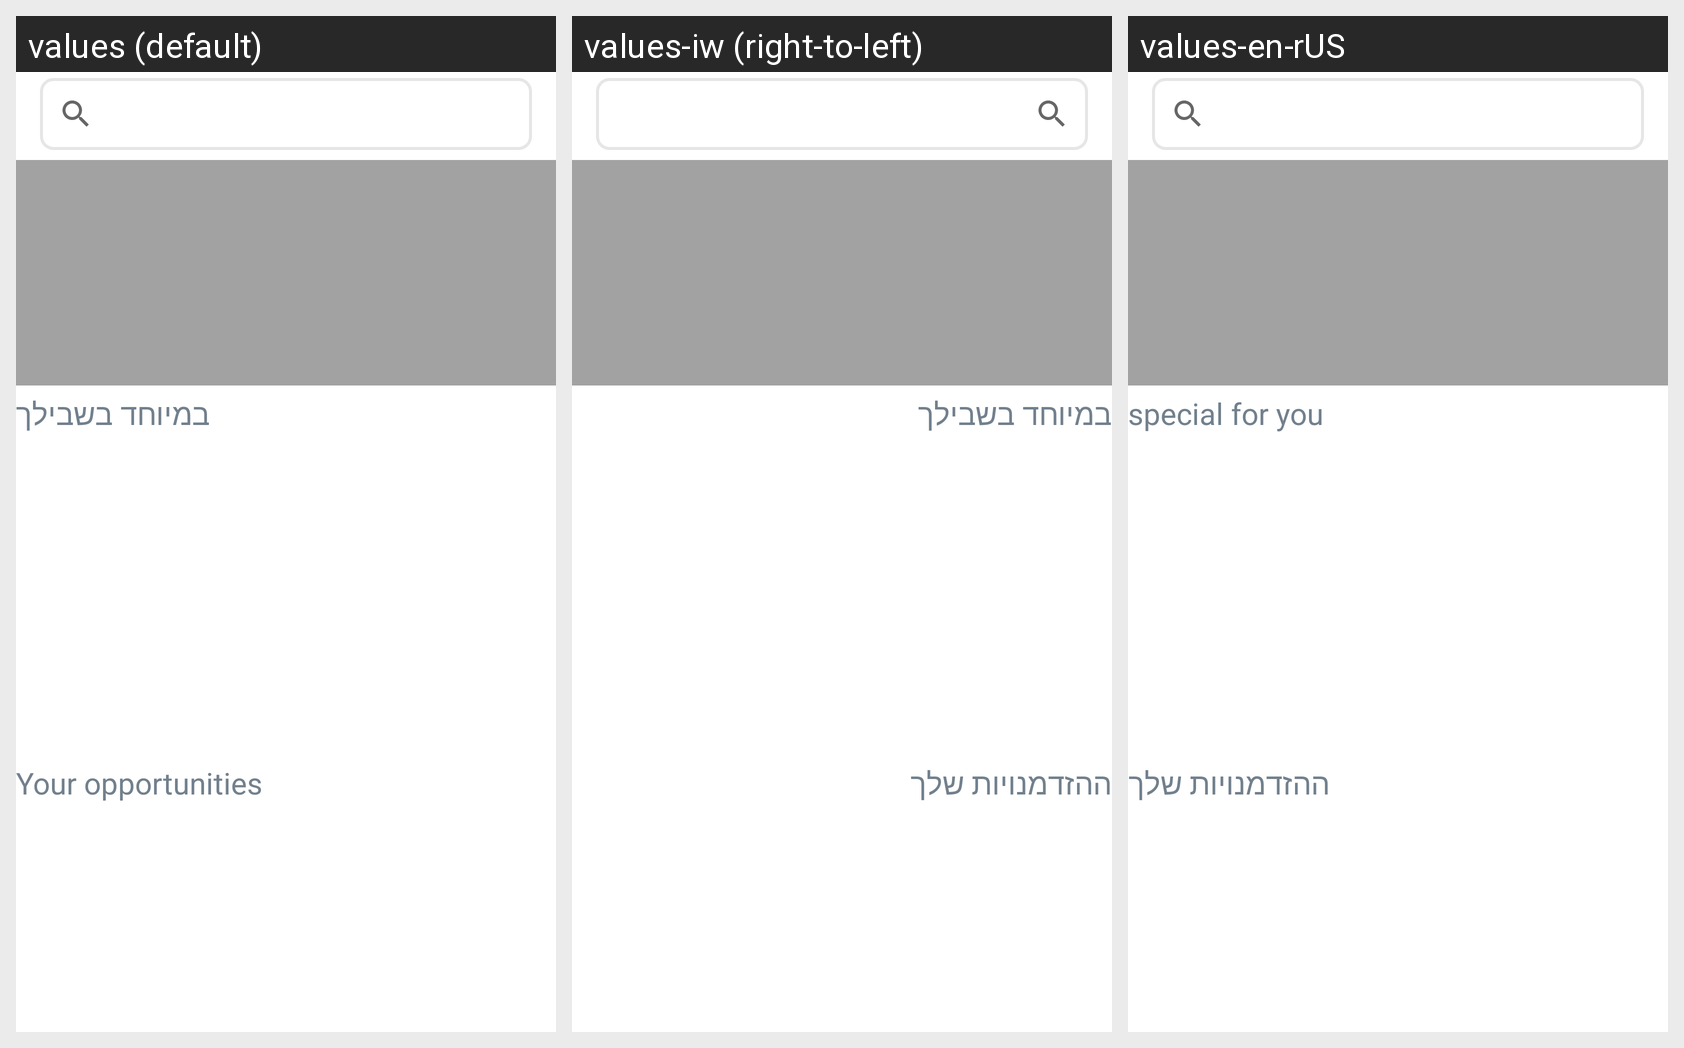

For this localized Android screen grid, give each drawn string resource with its value in every locale shown.
Android screen res/layout/fragment_main_board.xml rendered under 3 locales, left to right: values (default), values-iw (right-to-left), values-en-rUS. Device: Nexus 5 (rendered at 1080×1920; each locale shown at half size, 540×960, under a caption strip naming it); theme Theme.Choobudo.
Strings drawn on this screen, with the default value and each locale's value (text and hints the layout hard-codes, and strings that could not be matched under every locale, appear in the picture but are not listed):

special_for_you
  values: במיוחד בשבילך
  values-iw: במיוחד בשבילך
  values-en-rUS: special for you

your_opprtunities
  values: Your opportunities
  values-iw: ההזדמנויות שלך
  values-en-rUS: ההזדמנויות שלך
